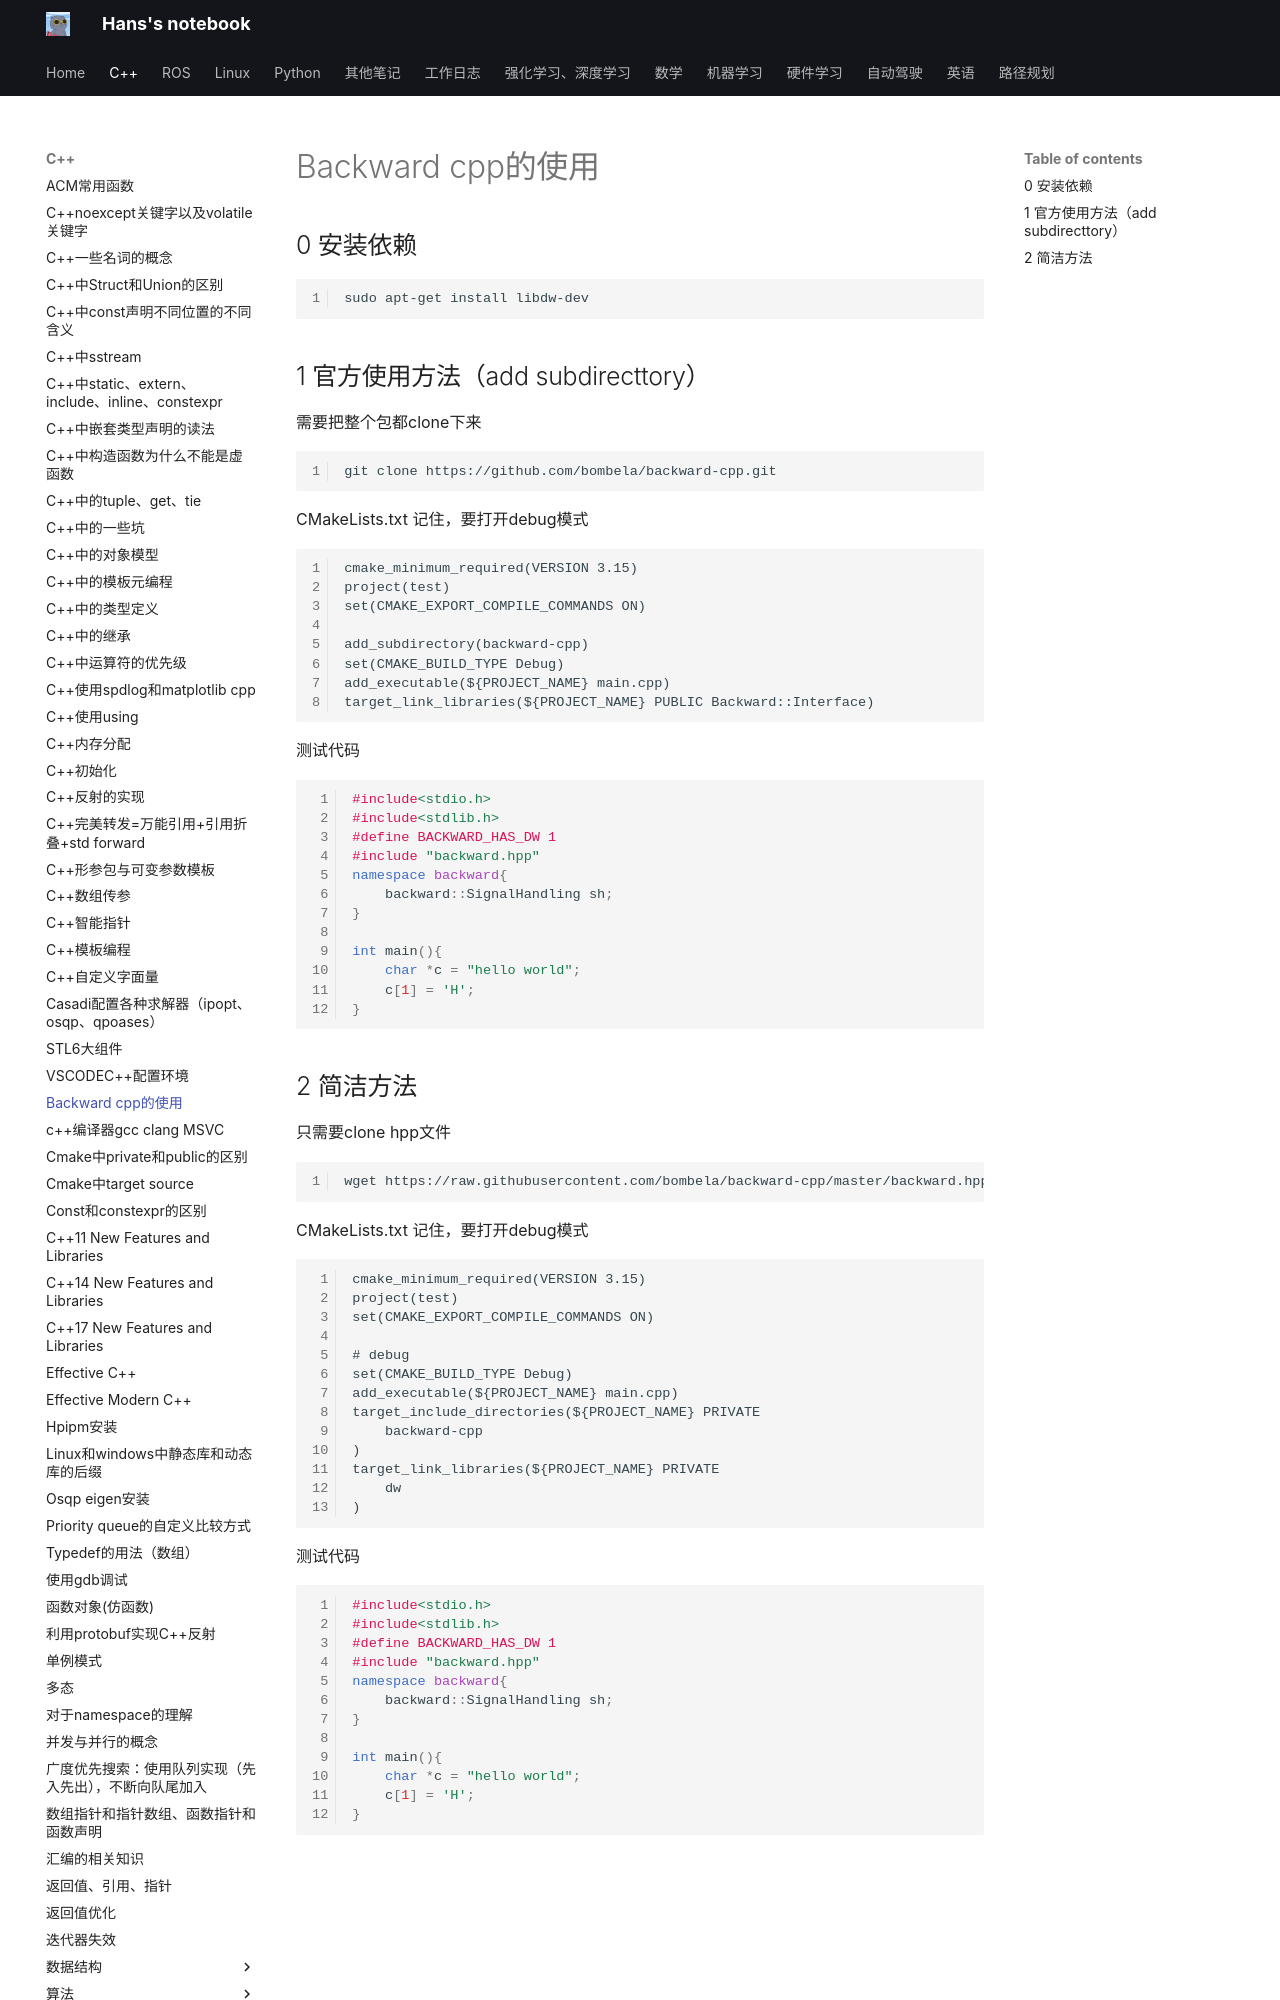

repository: hs867785578/my_note · page: C++/backward-cpp的使用/index.html · generator: mkdocs


## 0 安装依赖

```bash
sudo apt-get install libdw-dev
```
## 1 官方使用方法（add subdirecttory）

需要把整个包都clone下来

```bash
git clone https://github.com/bombela/backward-cpp.git
```

CMakeLists.txt
记住，要打开debug模式
```
cmake_minimum_required(VERSION 3.15)
project(test)
set(CMAKE_EXPORT_COMPILE_COMMANDS ON)

add_subdirectory(backward-cpp)
set(CMAKE_BUILD_TYPE Debug)
add_executable(${PROJECT_NAME} main.cpp)
target_link_libraries(${PROJECT_NAME} PUBLIC Backward::Interface)
```
测试代码

```cpp
#include<stdio.h>
#include<stdlib.h>
#define BACKWARD_HAS_DW 1
#include "backward.hpp"
namespace backward{
    backward::SignalHandling sh;
}

int main(){
    char *c = "hello world";
    c[1] = 'H';
}
```
